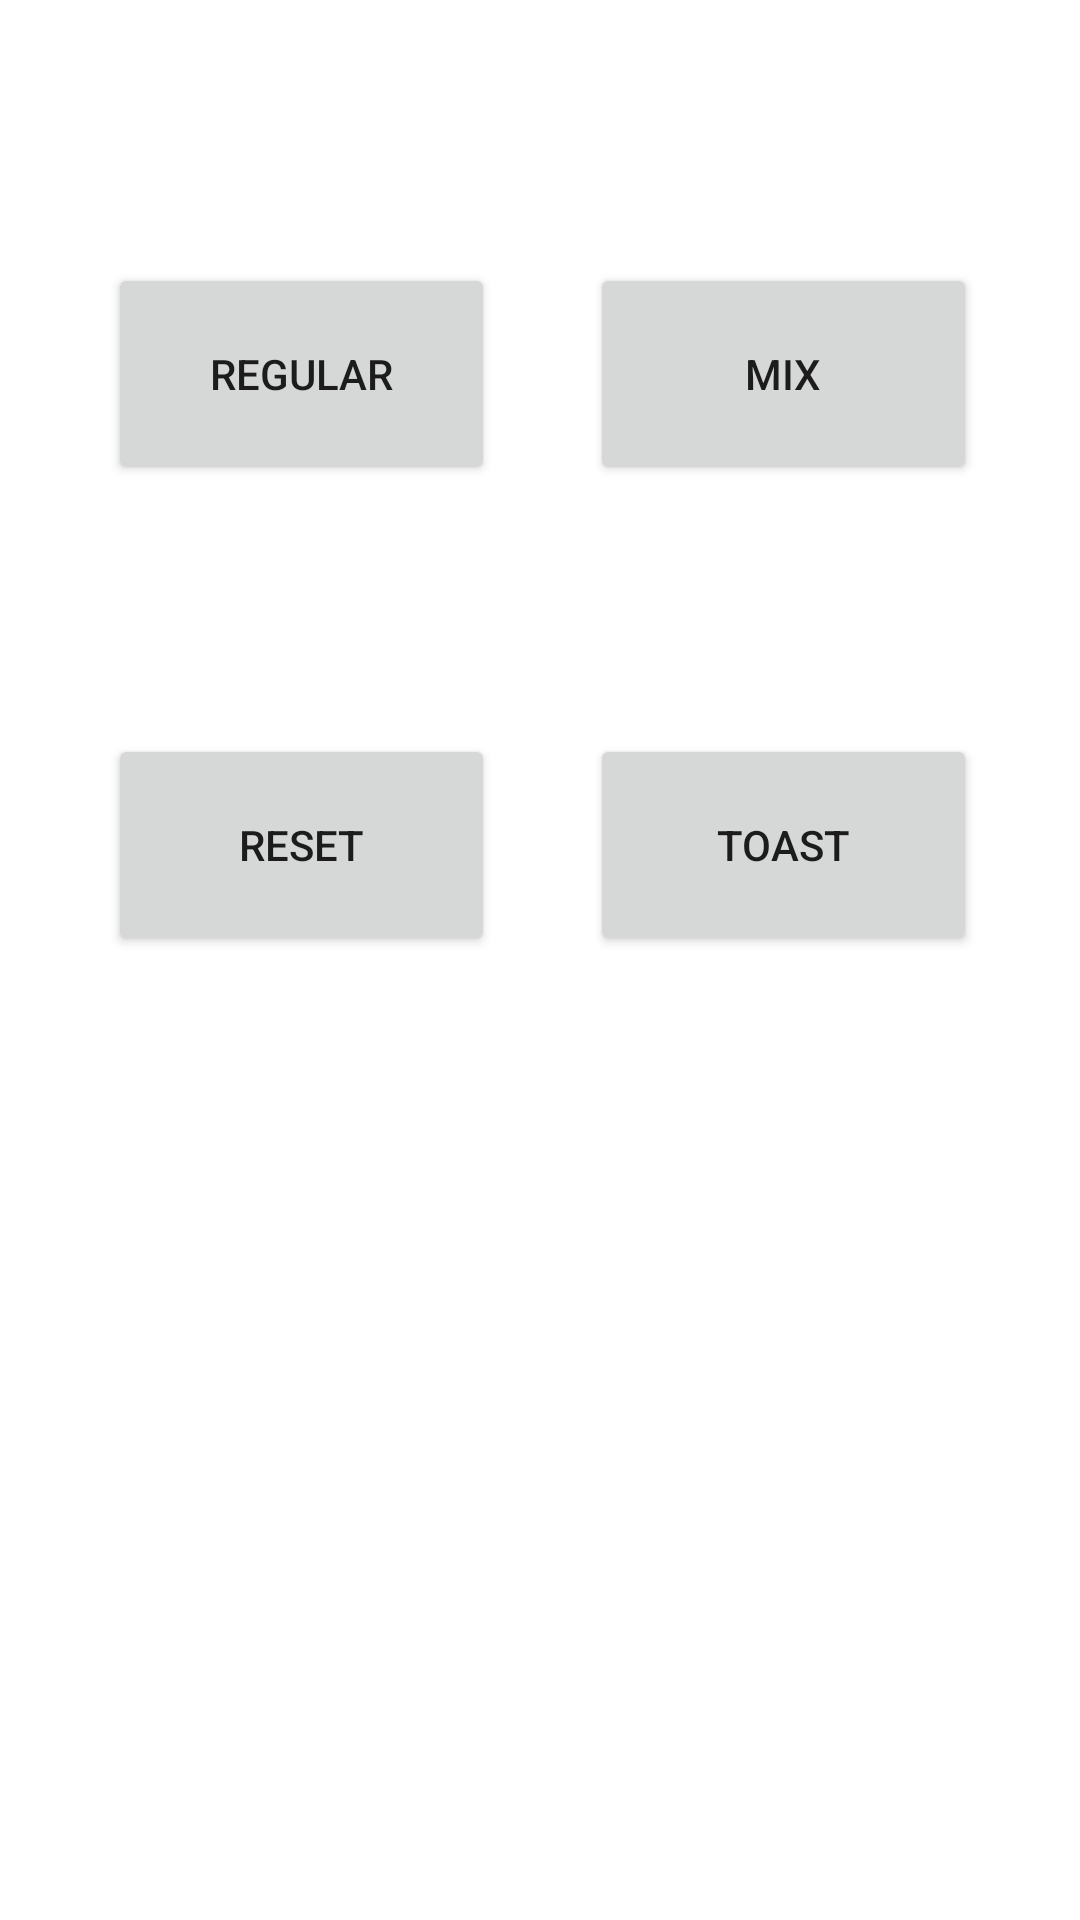

Produce the Android XML layout that renders to this screen, including the resource entries it uses.
<!-- AndroidManifest.xml: application theme Theme.ConfiguredDialog1 -->
<!-- res/layout/activity_main.xml -->
<?xml version="1.0" encoding="utf-8"?>
<androidx.constraintlayout.widget.ConstraintLayout xmlns:android="http://schemas.android.com/apk/res/android"
    xmlns:app="http://schemas.android.com/apk/res-auto"
    xmlns:tools="http://schemas.android.com/tools"
    android:id="@+id/LO"
    android:layout_width="match_parent"
    android:layout_height="match_parent"
    tools:context=".MainActivity">

    <Button
        android:id="@+id/btn1"
        android:layout_width="129dp"
        android:layout_height="74dp"
        android:onClick="button1"
        android:text="Regular"
        app:layout_constraintBottom_toBottomOf="parent"
        app:layout_constraintEnd_toEndOf="parent"
        app:layout_constraintHorizontal_bias="0.156"
        app:layout_constraintStart_toStartOf="parent"
        app:layout_constraintTop_toTopOf="parent"
        app:layout_constraintVertical_bias="0.155" />

    <Button
        android:id="@+id/btn2"
        android:layout_width="129dp"
        android:layout_height="74dp"
        android:onClick="button2"
        android:text="Mix"
        app:layout_constraintBottom_toBottomOf="parent"
        app:layout_constraintEnd_toEndOf="parent"
        app:layout_constraintHorizontal_bias="0.851"
        app:layout_constraintStart_toStartOf="parent"
        app:layout_constraintTop_toTopOf="parent"
        app:layout_constraintVertical_bias="0.155" />

    <Button
        android:id="@+id/btn3"
        android:layout_width="129dp"
        android:layout_height="74dp"
        android:onClick="button3"
        android:text="Reset"
        app:layout_constraintBottom_toBottomOf="parent"
        app:layout_constraintEnd_toEndOf="parent"
        app:layout_constraintHorizontal_bias="0.156"
        app:layout_constraintStart_toStartOf="parent"
        app:layout_constraintTop_toTopOf="parent"
        app:layout_constraintVertical_bias="0.432" />

    <Button
        android:id="@+id/btn4"
        android:layout_width="129dp"
        android:layout_height="74dp"
        android:onClick="button4"
        android:text="toast"
        app:layout_constraintBottom_toBottomOf="parent"
        app:layout_constraintEnd_toEndOf="parent"
        app:layout_constraintHorizontal_bias="0.851"
        app:layout_constraintStart_toStartOf="parent"
        app:layout_constraintTop_toTopOf="parent"
        app:layout_constraintVertical_bias="0.432" />
</androidx.constraintlayout.widget.ConstraintLayout>
<!-- resources referenced by this layout -->
<resources>
  <style name="Theme.ConfiguredDialog1" parent="Theme.MaterialComponents.DayNight.DarkActionBar">
          
          <item name="colorPrimary">@color/purple_500</item>
          <item name="colorPrimaryVariant">@color/purple_700</item>
          <item name="colorOnPrimary">@color/white</item>
          
          <item name="colorSecondary">@color/teal_200</item>
          <item name="colorSecondaryVariant">@color/teal_700</item>
          <item name="colorOnSecondary">@color/black</item>
          
          <item name="android:statusBarColor">?attr/colorPrimaryVariant</item>
          
      </style>
  <!-- not gathered from this repository: default colours our renderer supplied (Android Studio template values) -->
  <color name="purple_500">#FF6200EE</color>
  <color name="purple_700">#FF3700B3</color>
  <color name="teal_200">#FF03DAC5</color>
  <color name="teal_700">#FF018786</color>
  <color name="black">#FF000000</color>
  <color name="white">#FFFFFFFF</color>
</resources>
